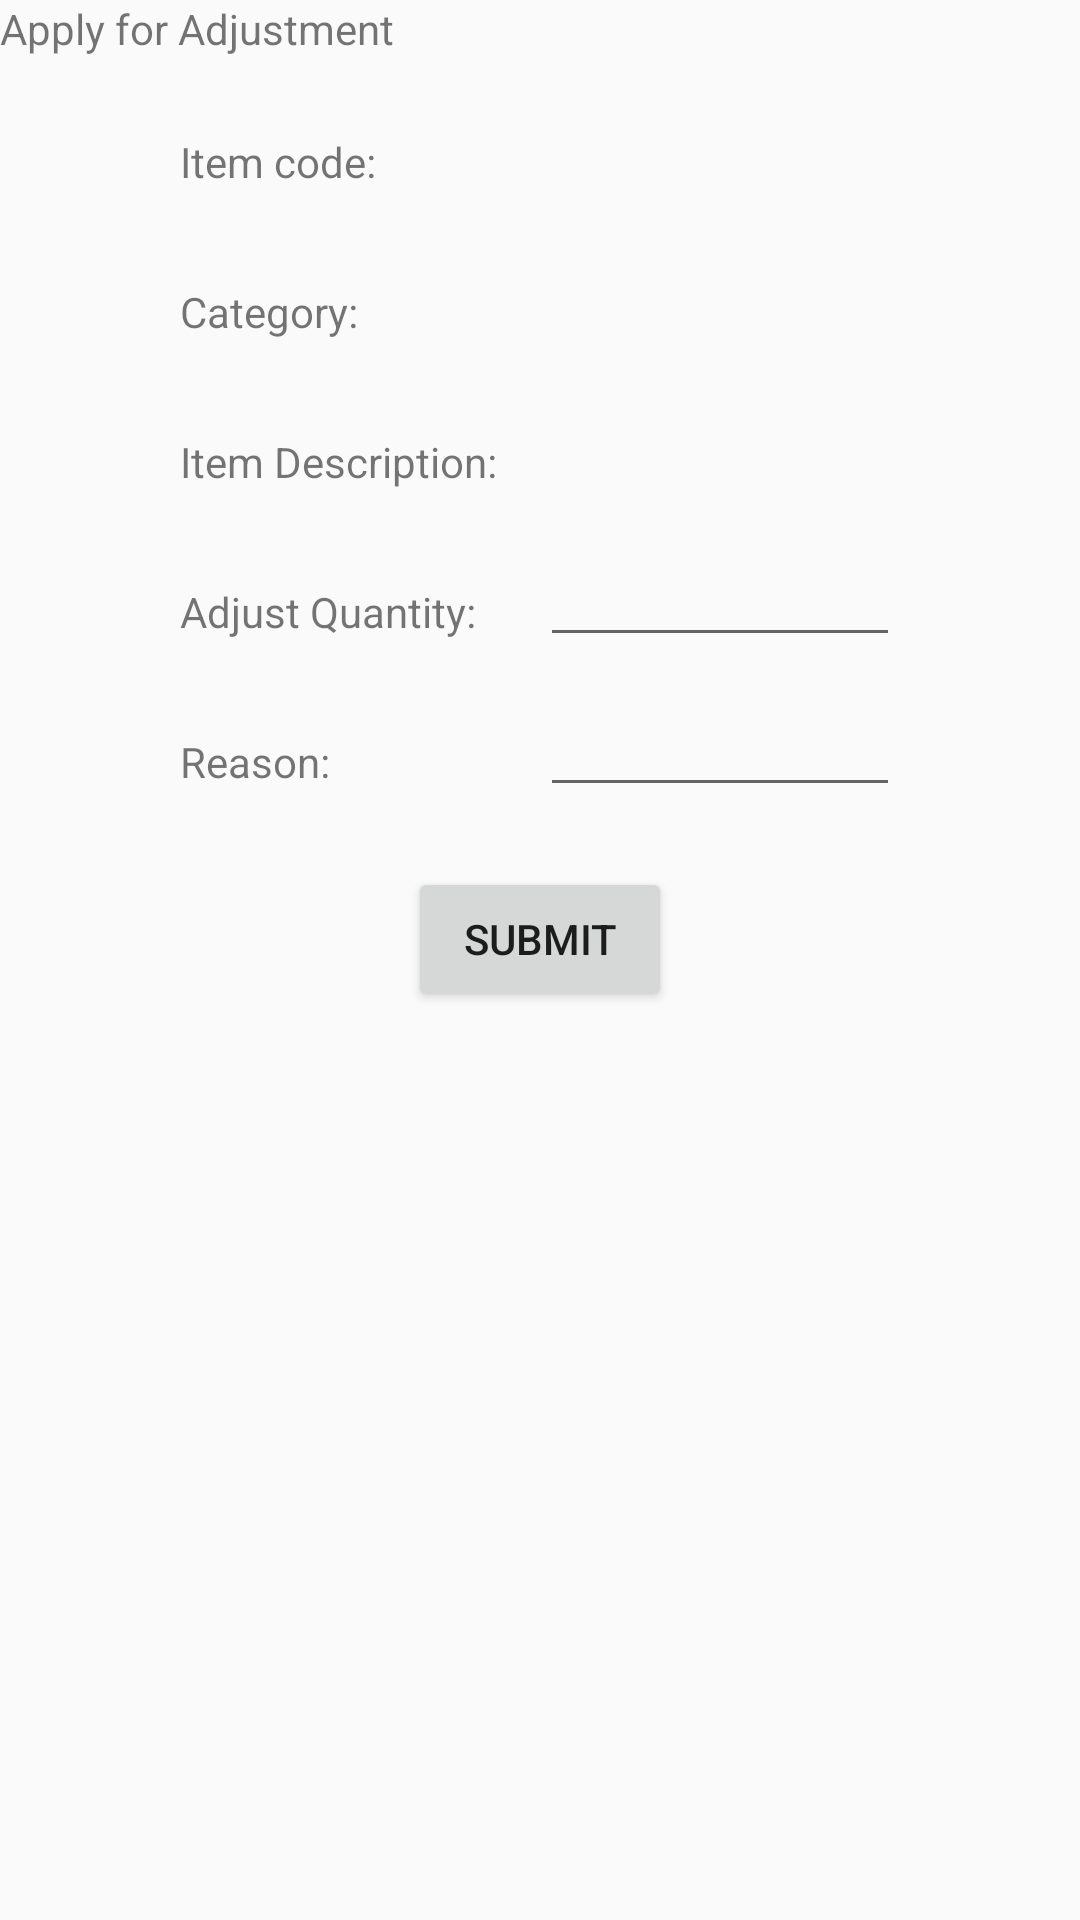

Layout XML and referenced resources for this Android screen:
<!-- AndroidManifest.xml: application theme AppTheme -->
<!-- res/layout/activity_apply_adjustment.xml -->
<?xml version="1.0" encoding="utf-8"?>
<androidx.constraintlayout.widget.ConstraintLayout xmlns:android="http://schemas.android.com/apk/res/android"
    xmlns:app="http://schemas.android.com/apk/res-auto"
    xmlns:tools="http://schemas.android.com/tools"
    android:layout_width="match_parent"
    android:layout_height="match_parent"
    tools:context=".ApplyAdjustment">

    <include
        android:id="@+id/header"
        layout="@layout/header"
        android:layout_width="match_parent"
        android:layout_height="wrap_content"
        app:layout_constraintTop_toTopOf="parent"/>

    <TextView
        android:id="@+id/tv_title"
        android:layout_width="wrap_content"
        android:layout_height="wrap_content"
        app:layout_constraintTop_toBottomOf="@+id/header"
        app:layout_constraintLeft_toLeftOf="parent"
        android:text="Apply for Adjustment"/>

    <TextView
        android:id="@+id/tv_id"
        style="@style/adjustment"
        app:layout_constraintLeft_toLeftOf="parent"
        app:layout_constraintHorizontal_chainStyle="packed"
        app:layout_constraintRight_toLeftOf="@id/tv_show_id"
        app:layout_constraintTop_toBottomOf="@id/tv_title"
        android:text="Item code:"/>

    <TextView
        android:id="@+id/tv_show_id"
        style="@style/adjustment"
        app:layout_constraintLeft_toRightOf="@id/tv_id"
        app:layout_constraintRight_toRightOf="parent"
        app:layout_constraintTop_toBottomOf="@id/tv_title"
        />

    <TextView
        android:id="@+id/tv_category"
        style="@style/adjustment"
        app:layout_constraintHorizontal_chainStyle="packed"
        app:layout_constraintLeft_toLeftOf="parent"
        app:layout_constraintTop_toBottomOf="@id/tv_id"
        app:layout_constraintRight_toLeftOf="@id/tv_show_category"
        android:text="Category:"/>

    <TextView
        android:id="@+id/tv_show_category"
        style="@style/adjustment"
        app:layout_constraintRight_toRightOf="parent"
        app:layout_constraintLeft_toRightOf="@id/tv_category"
        app:layout_constraintTop_toBottomOf="@id/tv_show_id"/>

    <TextView
        android:id="@+id/tv_description"
        style="@style/adjustment"
        app:layout_constraintLeft_toLeftOf="parent"
        app:layout_constraintHorizontal_chainStyle="packed"
        app:layout_constraintTop_toBottomOf="@id/tv_category"
        app:layout_constraintRight_toLeftOf="@id/tv_show_des"
        android:text="Item Description:"/>

    <TextView
        android:id="@+id/tv_show_des"
        style="@style/adjustment"
        app:layout_constraintRight_toRightOf="parent"
        app:layout_constraintLeft_toRightOf="@id/tv_description"
        app:layout_constraintTop_toBottomOf="@id/tv_show_category"/>

    <TextView
        android:id="@+id/tv_qty"
        style="@style/adjustment"
        app:layout_constraintHorizontal_chainStyle="packed"
        app:layout_constraintLeft_toLeftOf="parent"
        app:layout_constraintTop_toBottomOf="@id/tv_description"
        app:layout_constraintRight_toLeftOf="@id/et_qty"
        android:text="Adjust Quantity:"/>

    <EditText
        android:id="@+id/et_qty"
        style="@style/adjustment"
        android:inputType="number"
        android:layout_height="30dp"
        app:layout_constraintRight_toRightOf="parent"
        app:layout_constraintLeft_toRightOf="@id/tv_qty"
        app:layout_constraintTop_toBottomOf="@id/tv_show_des"/>

    <TextView
        android:id="@+id/tv_reason"
        style="@style/adjustment"
        app:layout_constraintHorizontal_chainStyle="packed"
        app:layout_constraintLeft_toLeftOf="parent"
        app:layout_constraintTop_toBottomOf="@id/tv_qty"
        app:layout_constraintRight_toLeftOf="@id/ed_reason"
        android:text="Reason:"/>

    <EditText
        android:id="@+id/ed_reason"
        style="@style/adjustment"
        android:layout_height="30dp"
        app:layout_constraintRight_toRightOf="parent"
        app:layout_constraintTop_toBottomOf="@id/et_qty"
        app:layout_constraintLeft_toRightOf="@id/tv_reason"/>

    <Button
        android:id="@+id/submit_adjustment"
        android:layout_width="wrap_content"
        android:layout_height="wrap_content"
        android:layout_marginTop="20dp"
        app:layout_constraintRight_toRightOf="parent"
        app:layout_constraintLeft_toLeftOf="parent"
        app:layout_constraintTop_toBottomOf="@id/ed_reason"
        android:text="Submit"/>



</androidx.constraintlayout.widget.ConstraintLayout>
<!-- res/layout/header.xml (included above) -->
<?xml version="1.0" encoding="utf-8"?>
<LinearLayout xmlns:android="http://schemas.android.com/apk/res/android"
    android:orientation="horizontal" android:layout_width="match_parent"
    android:layout_height="match_parent"
    android:layout_alignParentTop="true">

    <FrameLayout
        android:id="@+id/header_frag"
        android:layout_width="match_parent"
        android:layout_height="match_parent"/>
</LinearLayout>
<!-- resources referenced by this layout -->
<resources>
  <style name="adjustment">
          <item name="android:layout_height">30dp</item>
          <item name="android:layout_width">120dp</item>
          <item name="android:gravity">center_vertical</item>
          <item name="android:layout_marginTop">20dp</item>
      </style>
  <style name="AppTheme" parent="Theme.AppCompat.Light.NoActionBar">
          
          <item name="colorPrimary">@color/colorPrimary</item>
          <item name="colorPrimaryDark">@color/colorPrimaryDark</item>
          <item name="colorAccent">@color/colorAccent</item>
  
          <item name="sublimePickerStyle">@style/SPDefaultImpl</item>
      </style>
  <color name="colorPrimary">#008577</color>
  <color name="colorPrimaryDark">#00574B</color>
  <color name="colorAccent">#D81B60</color>
  <style name="SPDefaultImpl" parent="SublimePickerStyleLight">
          <item name="colorAccent">#FF0000</item>
          <item name="colorPrimaryDark">#FF0000</item>
          <item name="colorPrimary">#FF0000</item>
          <item name="android:textColorPrimary">#212121</item>
          <item name="android:textColorSecondary">#727272</item>
          <item name="android:textColorPrimaryInverse">#FFFFFF</item>
      </style>
</resources>
